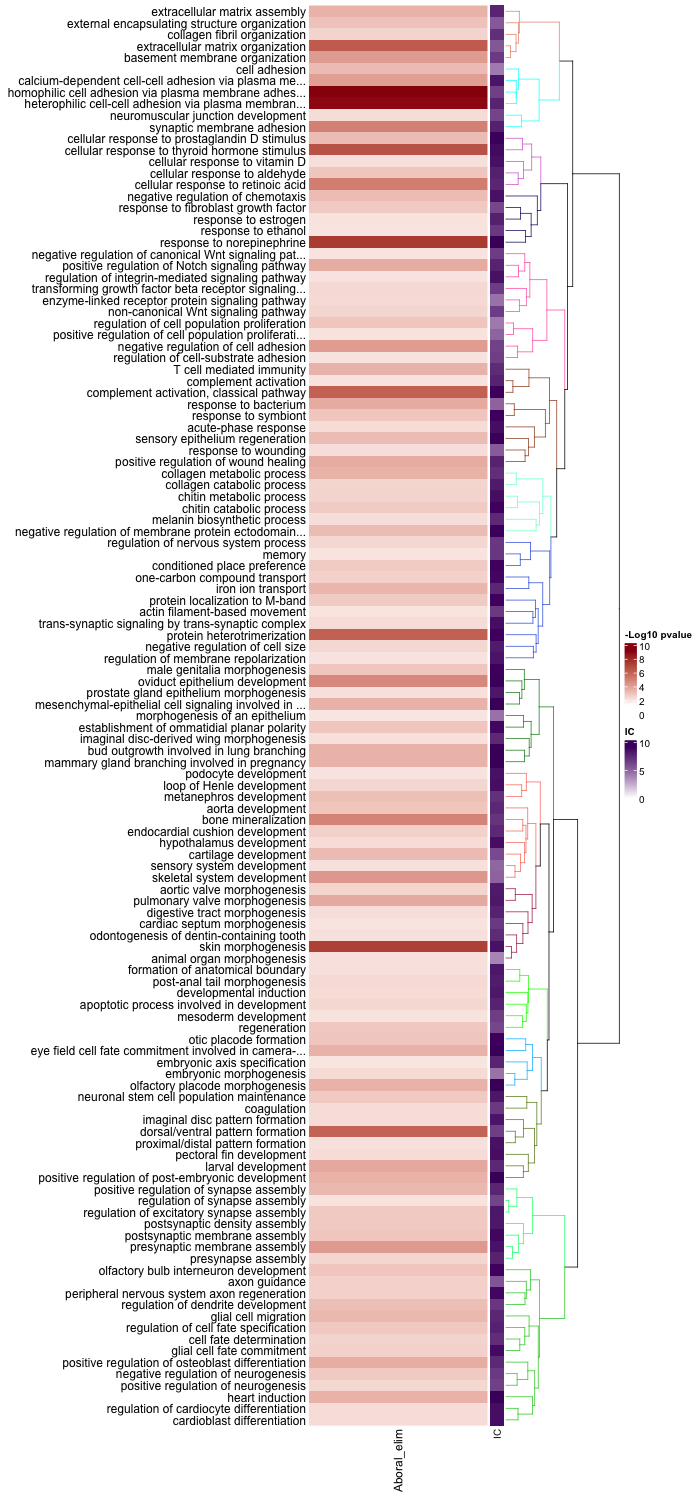

Source data for this figure (header and first rows):
GO.cluster	IC	GO.ID	term	definition	Aboral_elim.genes_frequency	Aboral_elim.pvalue	Aboral_elim.-log10_pvalue	Aboral_elim.Significant_genes	Aboral_elim.Significant_genes_symbol
1	7.62	GO:0085029	extracellular matrix assembly	The aggregation, arrangement and bonding…	20.69% (6/29)	0.0003695	3.43	Pocillopora_acuta_HIv2___RNAseq.g26200.t…	Collagen alpha-2(I) chain (Alpha-2 type …
1	5.42	GO:0045229	external encapsulating structure organiz…	A process that is carried out at the cel…	15.942% (33/207)	0.001029	2.99	Pocillopora_acuta_HIv2___RNAseq.10263_t;…	Extracellular sulfatase Sulf-2 (hSulf-2)…
1	7.2	GO:0030199	collagen fibril organization	Any process that determines the size and…	13.953% (6/43)	0.003175	2.5	Pocillopora_acuta_HIv2___RNAseq.g26200.t…	Collagen alpha-2(I) chain (Alpha-2 type …
1	5.5	GO:0030198	extracellular matrix organization	A process that is carried out at the cel…	15.104% (29/192)	6.090469e-07	6.22	Pocillopora_acuta_HIv2___RNAseq.10263_t;…	Extracellular sulfatase Sulf-2 (hSulf-2)…
1	6.67	GO:0071711	basement membrane organization	A process that is carried out at the cel…	15.152% (10/66)	7.226398e-05	4.14	Pocillopora_acuta_HIv2___RNAseq.2533_t;P…	Hemicentin-1 (Fibulin-6) (FIBL-6);Tissue…
2	4.17	GO:0007155	cell adhesion	The attachment of a cell, either to anot…	10.201% (66/647)	0.0006202	3.21	Pocillopora_acuta_HIv2___RNAseq.2533_t;P…	Hemicentin-1 (Fibulin-6) (FIBL-6);Protei…
2	8.35	GO:0016339	calcium-dependent cell-cell adhesion via…	The attachment of one cell to another ce…	33.333% (5/15)	0.0001019	3.99	Pocillopora_acuta_HIv2___RNAseq.g16484.t…	Tyrosine kinase receptor Cad96Ca (EC 2.7…
2	6.47	GO:0007156	homophilic cell adhesion via plasma memb…	The attachment of a plasma membrane adhe…	19.388% (19/98)	6.01028e-10	9.22	Pocillopora_acuta_HIv2___RNAseq.2533_t;P…	Hemicentin-1 (Fibulin-6) (FIBL-6);Protoc…
2	7.69	GO:0007157	heterophilic cell-cell adhesion via plas…	The attachment of an adhesion molecule i…	37.931% (11/29)	1.240954e-09	8.91	Pocillopora_acuta_HIv2___RNAseq.2533_t;P…	Hemicentin-1 (Fibulin-6) (FIBL-6);Protoc…
2	6.28	GO:0007528	neuromuscular junction development	A process that is carried out at the cel…	10% (8/80)	0.005799	2.24	Pocillopora_acuta_HIv2___RNAseq.g21477.t…	Tenascin (TN) (Cytotactin) (GMEM) (GP 15…
2	7.84	GO:0099560	synaptic membrane adhesion	The attachment of presynaptic membrane t…	29.167% (7/24)	1.063238e-05	4.97	Pocillopora_acuta_HIv2___RNAseq.g12258.t…	Receptor-type tyrosine-protein phosphata…
3	9.26	GO:0071799	cellular response to prostaglandin D sti…	Any process that results in a change in …	50% (3/6)	0.0007305	3.14	Pocillopora_acuta_HIv2___RNAseq.g21477.t…	Tenascin (TN) (Cytotactin) (GMEM) (GP 15…
3	8.75	GO:0097067	cellular response to thyroid hormone sti…	A change in state or activity of a cell …	60% (6/10)	2.831459e-07	6.55	Pocillopora_acuta_HIv2___RNAseq.g26200.t…	Collagen alpha-2(I) chain (Alpha-2 type …
3	8.57	GO:0071305	cellular response to vitamin D	Any process that results in a change in …	25% (3/12)	0.006897	2.16	Pocillopora_acuta_HIv2___RNAseq.g21477.t…	Tenascin (TN) (Cytotactin) (GMEM) (GP 15…
3	7.84	GO:0110096	cellular response to aldehyde	Any process that results in a change in …	20% (5/25)	0.001361	2.87	Pocillopora_acuta_HIv2___RNAseq.g26200.t…	Collagen alpha-2(I) chain (Alpha-2 type …
3	7.59	GO:0071300	cellular response to retinoic acid	Any process that results in a change in …	25% (8/32)	8.703218e-06	5.06	Pocillopora_acuta_HIv2___RNAseq.g21477.t…	Tenascin (TN) (Cytotactin) (GMEM) (GP 15…
4	8.49	GO:0050922	negative regulation of chemotaxis	Any process that stops, prevents, or red…	30.769% (4/13)	0.000747	3.13	Pocillopora_acuta_HIv2___RNAseq.g29143.t…	Roundabout homolog 2;Roundabout homolog …
4	6.12	GO:0071774	response to fibroblast growth factor	Any process that results in a change in …	9.649% (11/114)	0.001735	2.76	Pocillopora_acuta_HIv2___RNAseq.10263_t;…	Extracellular sulfatase Sulf-2 (hSulf-2)…
4	7.84	GO:0043627	response to estrogen	Any process that results in a change in …	16.667% (4/24)	0.008255	2.08	Pocillopora_acuta_HIv2___RNAseq.g18763.t…	Arylsulfatase B (ASB) (EC 3.1.6.12) (N-a…
4	6.75	GO:0045471	response to ethanol	Any process that results in a change in …	10.145% (7/69)	0.008921	2.05	Pocillopora_acuta_HIv2___RNAseq.g16928.t…	Regulator of G-protein signaling 19 (RGS…
4	9.45	GO:0071873	response to norepinephrine	Any process that results in a change in …	100% (5/5)	4.503988e-08	7.35	Pocillopora_acuta_HIv2___RNAseq.g26200.t…	Collagen alpha-2(I) chain (Alpha-2 type …
5	6.6	GO:0090090	negative regulation of canonical Wnt sig…	Any process that decreases the rate, fre…	9.302% (8/86)	0.008908	2.05	Pocillopora_acuta_HIv2___RNAseq.g17508.t…	Collagen triple helix repeat-containing …
5	7.76	GO:0045747	positive regulation of Notch signaling p…	Any process that activates or increases …	22.222% (6/27)	0.0002439	3.61	Pocillopora_acuta_HIv2___RNAseq.g29143.t…	Roundabout homolog 2;E3 ubiquitin-protei…
5	8.49	GO:2001044	regulation of integrin-mediated signalin…	NA	23.077% (3/13)	0.008742	2.06	Pocillopora_acuta_HIv2___RNAseq.g12378.t…	Metalloproteinase inhibitor 1 (Tissue in…
5	6.58	GO:0007179	transforming growth factor beta receptor…	The series of molecular signals initiate…	10.39% (8/77)	0.004596	2.34	Pocillopora_acuta_HIv2___RNAseq.22092_t;…	Carbohydrate sulfotransferase 11 (EC 2.8…
5	4.49	GO:0007167	enzyme-linked receptor protein signaling…	The series of molecular signals initiate…	6.548% (33/504)	0.004774	2.32	Pocillopora_acuta_HIv2___RNAseq.10263_t;…	Extracellular sulfatase Sulf-2 (hSulf-2)…
5	6.57	GO:0035567	non-canonical Wnt signaling pathway	A type of Wnt signaling pathway in which…	10.667% (8/75)	0.003908	2.41	Pocillopora_acuta_HIv2___RNAseq.g17508.t…	Collagen triple helix repeat-containing …
5	4.21	GO:0042127	regulation of cell population proliferat…	Any process that modulates the frequency…	6.525% (40/613)	0.001323	2.88	Pocillopora_acuta_HIv2___RNAseq.10263_t;…	Extracellular sulfatase Sulf-2 (hSulf-2)…
5	4.97	GO:0008284	positive regulation of cell population p…	Any process that activates or increases …	6.116% (20/327)	0.008384	2.08	Pocillopora_acuta_HIv2___RNAseq.26508_t;…	Signal peptide, CUB and EGF-like domain-…
5	6.35	GO:0007162	negative regulation of cell adhesion	Any process that stops, prevents, or red…	12.766% (12/94)	7.917628e-05	4.1	Pocillopora_acuta_HIv2___RNAseq.g12374.t…	Tissue inhibitor of metalloproteinase;Me…
5	6.5	GO:0010810	regulation of cell-substrate adhesion	Any process that modulates the frequency…	9.412% (8/85)	0.008318	2.08	Pocillopora_acuta_HIv2___RNAseq.g12272.t…	Receptor-type tyrosine-protein phosphata…
6	7.37	GO:0002456	T cell mediated immunity	Any process involved in the carrying out…	17.5% (7/40)	0.0003579	3.45	Pocillopora_acuta_HIv2___RNAseq.g21967.t…	Dipeptidyl peptidase 1 (EC 3.4.14.1) (Ca…
6	7.76	GO:0006956	complement activation	Any process involved in the activation o…	40% (8/20)	0.008395	2.08	Pocillopora_acuta_HIv2___RNAseq.21012_t;…	Mannan-binding lectin serine protease 1 …
6	9.11	GO:0006958	complement activation, classical pathway	Any process involved in the activation o…	71.429% (5/7)	8.93574e-07	6.05	Pocillopora_acuta_HIv2___RNAseq.g8820.t1…	Complement C2 (C3/C5 convertase) [Cleave…
6	5.04	GO:0009617	response to bacterium	Any process that results in a change in …	7.718% (23/298)	0.0002168	3.66	Pocillopora_acuta_HIv2___RNAseq.10171_t;…	Scavenger receptor cysteine-rich domain-…
6	9.11	GO:0009608	response to symbiont	Any process that results in a change in …	42.857% (3/7)	0.001246	2.9	Pocillopora_acuta_HIv2___RNAseq.g28226.t…	Neurogenic locus Notch protein [Cleaved …
6	8.66	GO:0006953	acute-phase response	An acute inflammatory response that invo…	27.273% (3/11)	0.005306	2.28	Pocillopora_acuta_HIv2___RNAseq.g15290.t…	Prothrombin (EC 3.4.21.5) (Coagulation f…
6	9.26	GO:0070654	sensory epithelium regeneration	The regrowth of a sensory epithelium fol…	50% (3/6)	0.0007305	3.14	Pocillopora_acuta_HIv2___RNAseq.g27039.t…	Protein Wnt-8b;Protein Wnt-8b;Protein Wn…
6	5.31	GO:0009611	response to wounding	Any process that results in a change in …	9.871% (23/233)	0.006144	2.21	Pocillopora_acuta_HIv2___RNAseq.10263_t;…	Extracellular sulfatase Sulf-2 (hSulf-2)…
6	7.72	GO:0090303	positive regulation of wound healing	Any process that increases the rate, fre…	22.222% (6/27)	0.0002439	3.61	Pocillopora_acuta_HIv2___RNAseq.g1075.t1…	SPARC-related modular calcium-binding pr…
7	7.18	GO:0032963	collagen metabolic process	The chemical reactions and pathways invo…	20.833% (10/48)	0.0003495	3.46	Pocillopora_acuta_HIv2___RNAseq.g15290.t…	Prothrombin (EC 3.4.21.5) (Coagulation f…
7	8.11	GO:0030574	collagen catabolic process	The proteolytic chemical reactions and p…	21.053% (4/19)	0.003444	2.46	Pocillopora_acuta_HIv2___RNAseq.g24896.t…	Matrix metalloproteinase-16 (MMP-16) (EC…
7	8.66	GO:0006030	chitin metabolic process	The chemical reactions and pathways invo…	45.455% (5/11)	0.003352	2.47	Pocillopora_acuta_HIv2___RNAseq.g12372.t…	Chitin deacetylase 7 (BmCDA7) (EC 3.5.1.…
7	8.98	GO:0006032	chitin catabolic process	The chemical reactions and pathways resu…	37.5% (3/8)	0.001944	2.71	Pocillopora_acuta_HIv2___RNAseq.g12372.t…	Chitin deacetylase 7 (BmCDA7) (EC 3.5.1.…
7	7.44	GO:0042438	melanin biosynthetic process	The chemical reactions and pathways resu…	18.182% (4/22)	0.005996	2.22	Pocillopora_acuta_HIv2___RNAseq.10616_t;…	Transcription factor MBS1 (Mbp1/Swi4-lik…
7	9.26	GO:0051045	negative regulation of membrane protein …	Any process that stops, prevents, or red…	50% (3/6)	0.0007305	3.14	Pocillopora_acuta_HIv2___RNAseq.g12374.t…	Tissue inhibitor of metalloproteinase;Me…
8	6.79	GO:0031644	regulation of nervous system process	Any process that modulates the frequency…	11.667% (7/60)	0.004141	2.38	Pocillopora_acuta_HIv2___RNAseq.g21967.t…	Dipeptidyl peptidase 1 (EC 3.4.14.1) (Ca…
8	6.79	GO:0007613	memory	The activities involved in the mental in…	10.145% (7/69)	0.008921	2.05	Pocillopora_acuta_HIv2___RNAseq.g14748.t…	Calcium/calmodulin-dependent protein kin…
8	8.98	GO:1990708	conditioned place preference	NA	37.5% (3/8)	0.001944	2.71	Pocillopora_acuta_HIv2___RNAseq.g21562.t…	CUB and sushi domain-containing protein …
8	8.86	GO:0019755	one-carbon compound transport	The directed movement of one-carbon comp…	33.333% (3/9)	0.002842	2.55	Pocillopora_acuta_HIv2___RNAseq.g28971.t…	Uromodulin (Tamm-Horsfall urinary glycop…
8	7.53	GO:0006826	iron ion transport	The directed movement of iron (Fe) ions …	20% (6/30)	0.0004487	3.35	Pocillopora_acuta_HIv2___RNAseq.g14366.t…	Scavenger receptor class A member 5;Mela…
8	8.98	GO:0036309	protein localization to M-band	Any process in which a protein is transp…	37.5% (3/8)	0.001944	2.71	Pocillopora_acuta_HIv2___RNAseq.g16285.t…	Ankyrin-2 (ANK-2) (Ankyrin-B) (Brain ank…
8	6.72	GO:0030048	actin filament-based movement	Movement of organelles or other particle…	11.321% (6/53)	0.008997	2.05	Pocillopora_acuta_HIv2___RNAseq.g15698.t…	Myosin-2 essential light chain (Myosin I…
8	8.66	GO:0099545	trans-synaptic signaling by trans-synapt…	Cell-cell signaling between presynapse a…	27.273% (3/11)	0.005306	2.28	Pocillopora_acuta_HIv2___RNAseq.g9253.t1…	Receptor-type tyrosine-protein phosphata…
8	9.11	GO:0070208	protein heterotrimerization	The formation of a protein heterotrimer,…	71.429% (5/7)	8.93574e-07	6.05	Pocillopora_acuta_HIv2___RNAseq.g26200.t…	Collagen alpha-2(I) chain (Alpha-2 type …
8	8.06	GO:0045792	negative regulation of cell size	Any process that reduces cell size.	20% (4/20)	0.00419	2.38	Pocillopora_acuta_HIv2___RNAseq.g16484.t…	Tyrosine kinase receptor Cad96Ca (EC 2.7…
8	8.35	GO:0060306	regulation of membrane repolarization	Any process that modulates the establish…	23.077% (3/13)	0.008742	2.06	Pocillopora_acuta_HIv2___RNAseq.g16285.t…	Ankyrin-2 (ANK-2) (Ankyrin-B) (Brain ank…
9	9.11	GO:0048808	male genitalia morphogenesis	The process in which the anatomical stru…	42.857% (3/7)	0.001246	2.9	Pocillopora_acuta_HIv2___RNAseq.g2037.t1…	Kelch-like protein 10;Neurogenic locus N…
9	9.26	GO:0035846	oviduct epithelium development	The progression of the oviduct epitheliu…	66.667% (4/6)	1.895876e-05	4.72	Pocillopora_acuta_HIv2___RNAseq.g21562.t…	CUB and sushi domain-containing protein …
9	8.28	GO:0060740	prostate gland epithelium morphogenesis	The process in which the anatomical stru…	25% (3/12)	0.006897	2.16	Pocillopora_acuta_HIv2___RNAseq.g21477.t…	Tenascin (TN) (Cytotactin) (GMEM) (GP 15…
... 63 more rows
